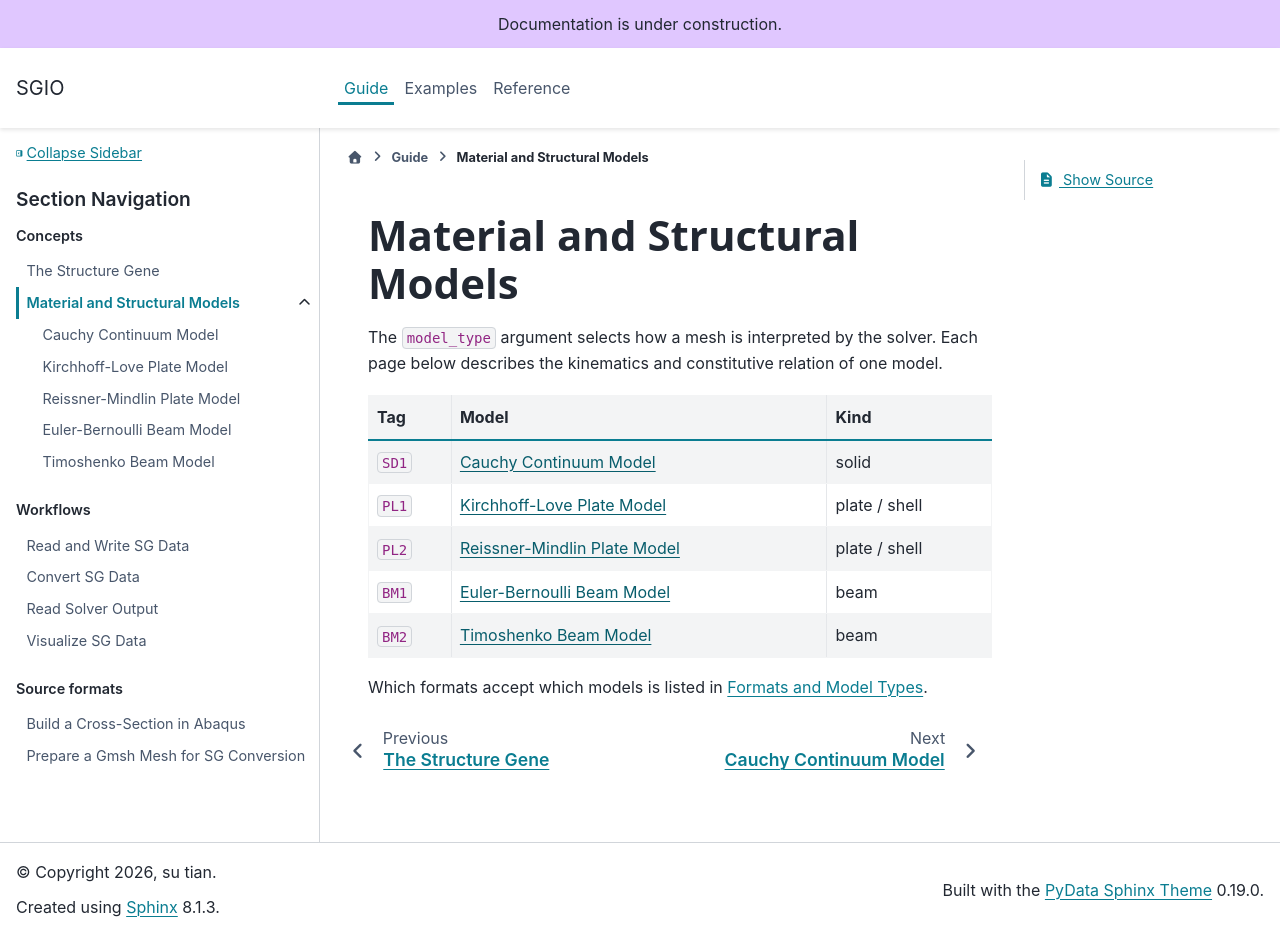

repository: wenbinyugroup/sgio · page: guide/model/index.html · generator: sphinx

(guide_model)=
# Material and Structural Models

The `model_type` argument selects how a mesh is interpreted by the solver. Each
page below describes the kinematics and constitutive relation of one model.

```{toctree}
:hidden:

sd_cauchy
pl_kirchhoff
pl_reissner
bm_euler
bm_timoshenko
```

| Tag | Model | Kind |
|---|---|---|
| `SD1` | [](sd_cauchy.md) | solid |
| `PL1` | [](pl_kirchhoff.md) | plate / shell |
| `PL2` | [](pl_reissner.md) | plate / shell |
| `BM1` | [](bm_euler.md) | beam |
| `BM2` | [](bm_timoshenko.md) | beam |

Which formats accept which models is listed in {doc}`/ref/formats`.
